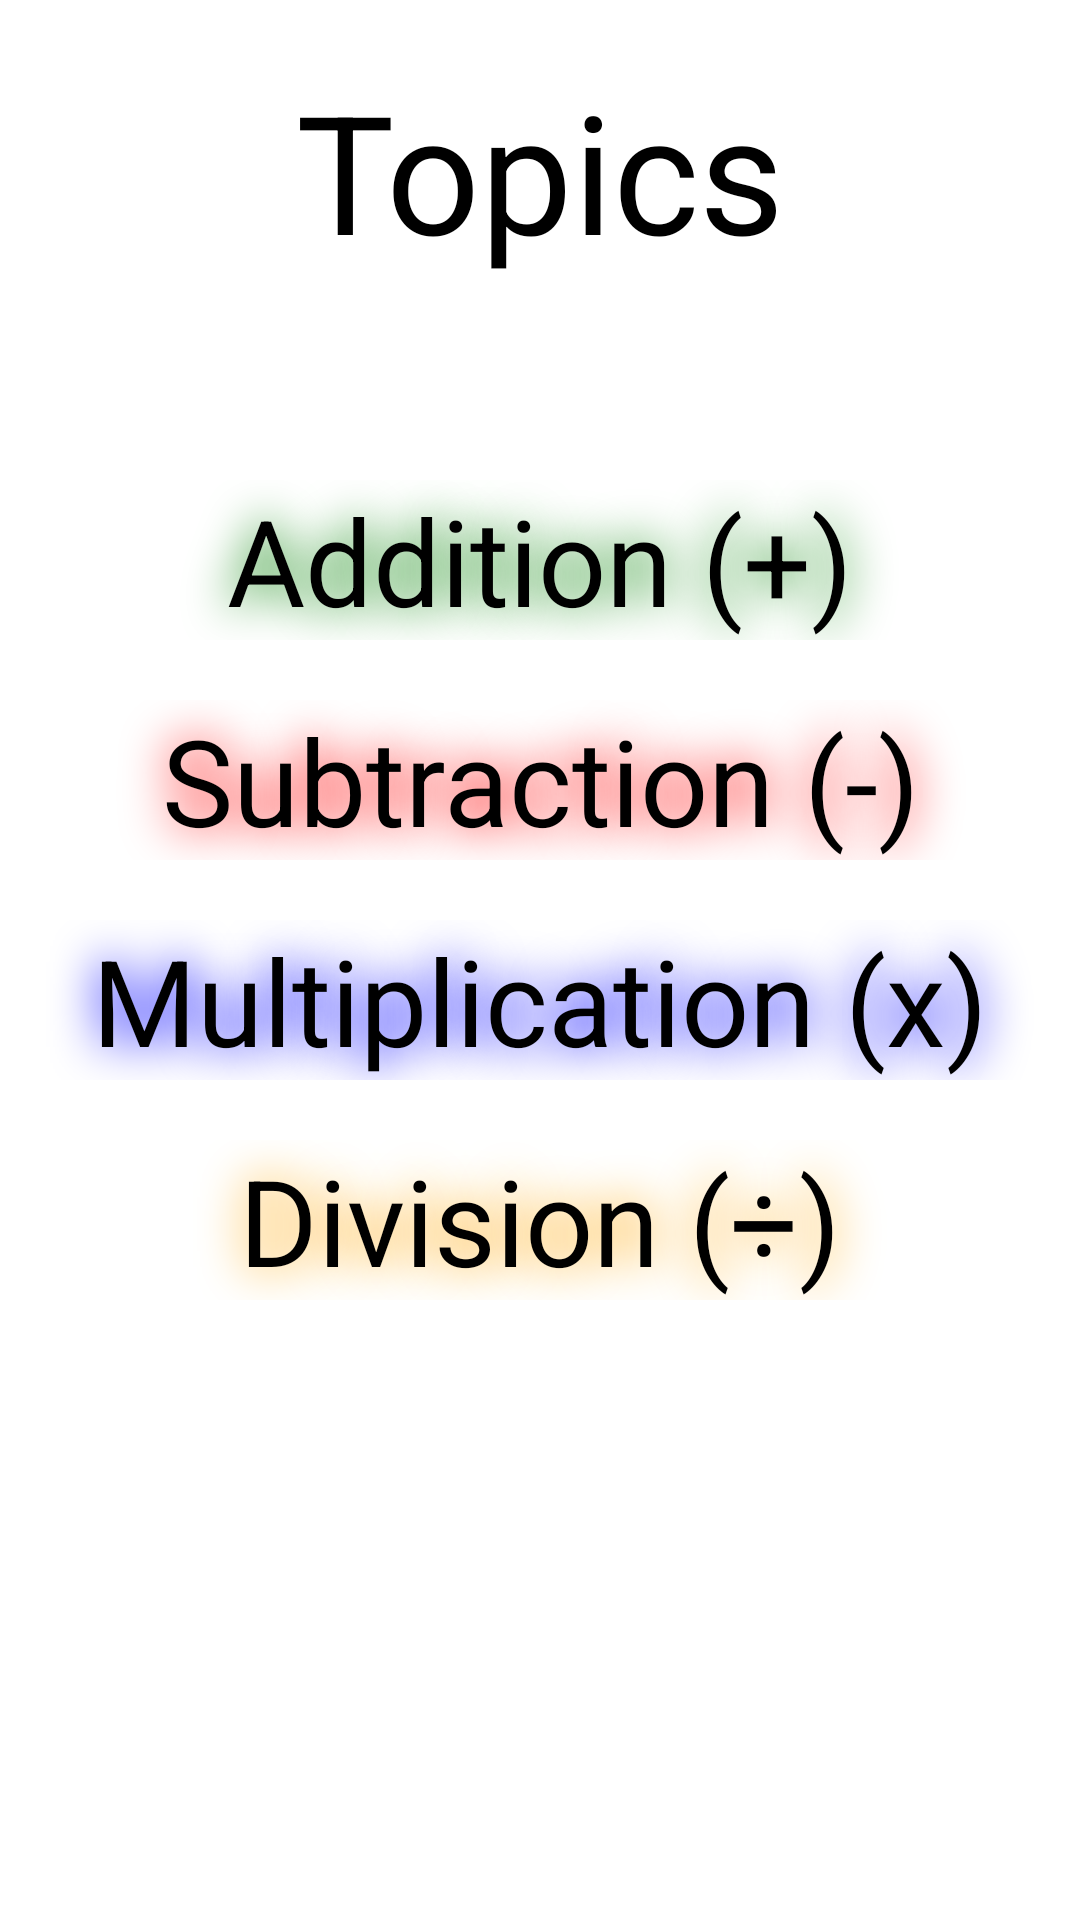

The Android layout XML behind this screen, and the referenced resources:
<!-- AndroidManifest.xml: application theme Theme.MathGame -->
<!-- res/layout/fragment_topics.xml -->
<?xml version="1.0" encoding="utf-8"?>
<androidx.constraintlayout.widget.ConstraintLayout xmlns:android="http://schemas.android.com/apk/res/android"
    xmlns:app="http://schemas.android.com/apk/res-auto"
    xmlns:tools="http://schemas.android.com/tools"
    android:layout_width="match_parent"
    android:layout_height="match_parent"
    android:background="@color/white"
    tools:context=".presentation.fragments.TopicsFragment">

    <TextView
        android:id="@+id/title_topics"
        android:layout_width="match_parent"
        android:layout_height="wrap_content"
        android:text="@string/title_topics"
        android:textColor="@color/black"
        android:textSize="55sp"
        android:layout_marginTop="20dp"
        android:textAlignment="center"
        app:layout_constraintStart_toStartOf="parent"
        app:layout_constraintEnd_toEndOf="parent"
        app:layout_constraintTop_toTopOf="parent"
        />

    <LinearLayout
        android:layout_width="match_parent"
        android:layout_height="0dp"
        android:orientation="vertical"
        app:layout_constraintBottom_toBottomOf="@id/guideline_h80"
        app:layout_constraintEnd_toEndOf="parent"
        app:layout_constraintStart_toStartOf="parent"
        app:layout_constraintTop_toTopOf="@id/guideline_h25">

        <TextView
            android:id="@+id/button_addition"
            android:layout_width="match_parent"
            android:layout_height="wrap_content"
            android:clickable="true"
            android:focusable="true"
            android:gravity="center"
            android:shadowColor="@color/green"
            android:shadowRadius="40"
            android:singleLine="true"
            android:text="@string/addition"
            android:textColor="@color/black"
            android:textSize="40sp" />

        <TextView
            android:id="@+id/button_subtraction"
            android:layout_width="match_parent"
            android:layout_height="wrap_content"
            android:layout_marginTop="20dp"
            android:clickable="true"
            android:focusable="true"
            android:gravity="center"
            android:shadowColor="@color/red"
            android:shadowRadius="40"
            android:singleLine="true"
            android:text="@string/subtraction"
            android:textColor="@color/black"
            android:textSize="40sp" />

        <TextView
            android:id="@+id/button_multiplication"
            android:layout_width="match_parent"
            android:layout_height="wrap_content"
            android:layout_marginTop="20dp"
            android:clickable="true"
            android:focusable="true"
            android:gravity="center"
            android:shadowColor="@color/blue"
            android:shadowRadius="40"
            android:singleLine="true"
            android:text="@string/multiplication"
            android:textColor="@color/black"
            android:textSize="40sp" />

        <TextView
            android:id="@+id/button_division"
            android:layout_width="match_parent"
            android:layout_height="wrap_content"
            android:layout_marginTop="20dp"
            android:clickable="true"
            android:focusable="true"
            android:gravity="center"
            android:shadowColor="@color/orange"
            android:shadowRadius="40"
            android:singleLine="true"
            android:text="@string/division"
            android:textColor="@color/black"
            android:textSize="40sp" />
    </LinearLayout>

    <androidx.constraintlayout.widget.Guideline
        android:id="@+id/guideline_h25"
        android:layout_width="wrap_content"
        android:layout_height="wrap_content"
        android:orientation="horizontal"
        app:layout_constraintGuide_percent="0.25" />

    <androidx.constraintlayout.widget.Guideline
        android:id="@+id/guideline_h80"
        android:layout_width="wrap_content"
        android:layout_height="wrap_content"
        android:orientation="horizontal"
        app:layout_constraintGuide_percent="0.8" />

</androidx.constraintlayout.widget.ConstraintLayout>
<!-- resources referenced by this layout -->
<resources>
  <color name="black">#FF000000</color>
  <color name="blue">#FF0000FF</color>
  <color name="green">#FF008000</color>
  <color name="orange">#FFFFA500</color>
  <color name="red">#FFFF0000</color>
  <color name="white">#FFFFFFFF</color>
  <string name="addition">Addition (+)</string>
  <string name="division">Division (÷)</string>
  <string name="multiplication">Multiplication (x)</string>
  <string name="subtraction">Subtraction (-)</string>
  <string name="title_topics">Topics</string>
  <style name="Theme.MathGame" parent="Theme.Material3.DayNight.NoActionBar">
          
          <item name="background">@color/white</item>
          
      </style>
</resources>
